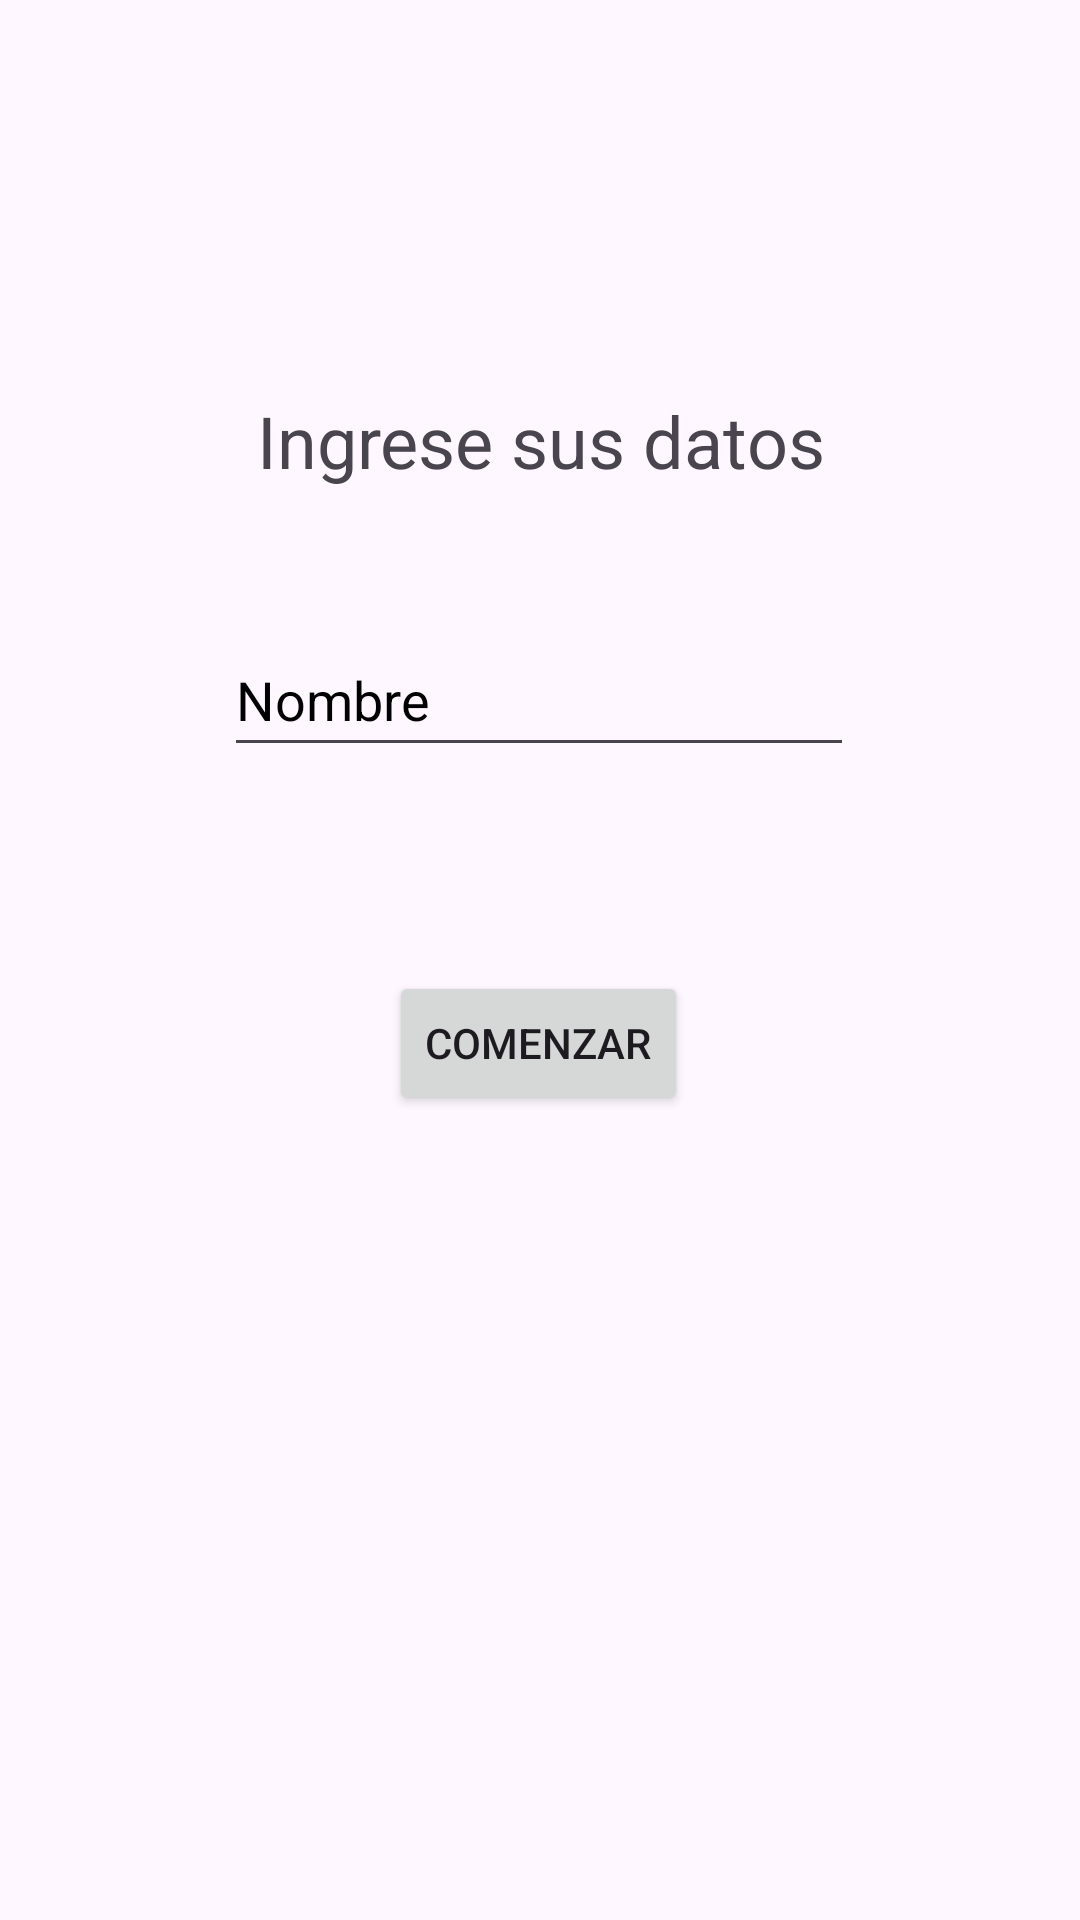

This screen was rendered from an Android layout file. Write that file and the resources it references.
<!-- AndroidManifest.xml: application theme Theme.TestDeInteligencia -->
<!-- res/layout/activity_main.xml -->
<?xml version="1.0" encoding="utf-8"?>
<androidx.constraintlayout.widget.ConstraintLayout xmlns:android="http://schemas.android.com/apk/res/android"
    xmlns:app="http://schemas.android.com/apk/res-auto"
    xmlns:tools="http://schemas.android.com/tools"
    android:layout_width="match_parent"
    android:layout_height="match_parent"
    tools:context=".MainActivity">

    <TextView
        android:id="@+id/ejemploView"
        android:layout_width="match_parent"
        android:layout_height="wrap_content"
        android:fontFamily="sans-serif"
        android:text="@string/TittleLogin"
        android:textAlignment="center"
        android:textSize="24sp"
        app:layout_constraintBottom_toBottomOf="parent"
        app:layout_constraintEnd_toEndOf="parent"
        app:layout_constraintStart_toStartOf="parent"
        app:layout_constraintTop_toTopOf="parent"
        app:layout_constraintVertical_bias="0.215" />

    <EditText
        android:id="@+id/nameText"
        android:layout_width="wrap_content"
        android:layout_height="48dp"
        android:ems="10"
        android:hint="@string/NameLogin"
        android:inputType="text"
        android:textColorHint="@color/black"
        android:autofillHints="name"
        app:layout_constraintBottom_toBottomOf="parent"
        app:layout_constraintEnd_toEndOf="parent"
        app:layout_constraintHorizontal_bias="0.497"
        app:layout_constraintStart_toStartOf="parent"
        app:layout_constraintTop_toBottomOf="@+id/ejemploView"
        app:layout_constraintVertical_bias="0.104" />

    <Button
        android:id="@+id/startBtn"
        android:layout_width="wrap_content"
        android:layout_height="wrap_content"
        android:layout_marginTop="68dp"
        android:text="@string/BeginLogin"
        app:layout_constraintEnd_toEndOf="parent"
        app:layout_constraintHorizontal_bias="0.498"
        app:layout_constraintStart_toStartOf="parent"
        app:layout_constraintTop_toBottomOf="@+id/nameText" />

</androidx.constraintlayout.widget.ConstraintLayout>
<!-- resources referenced by this layout -->
<resources>
  <color name="black">#FF000000</color>
  <string name="BeginLogin">Comenzar</string>
  <string name="NameLogin">Nombre</string>
  <string name="TittleLogin">Ingrese sus datos</string>
  <style name="Theme.TestDeInteligencia" parent="Base.Theme.TestDeInteligencia" />
  <style name="Base.Theme.TestDeInteligencia" parent="Theme.Material3.DayNight.NoActionBar">
          
          <item name="colorPrimary">@color/primary</item>
      </style>
  <color name="primary">#223266</color>
</resources>
